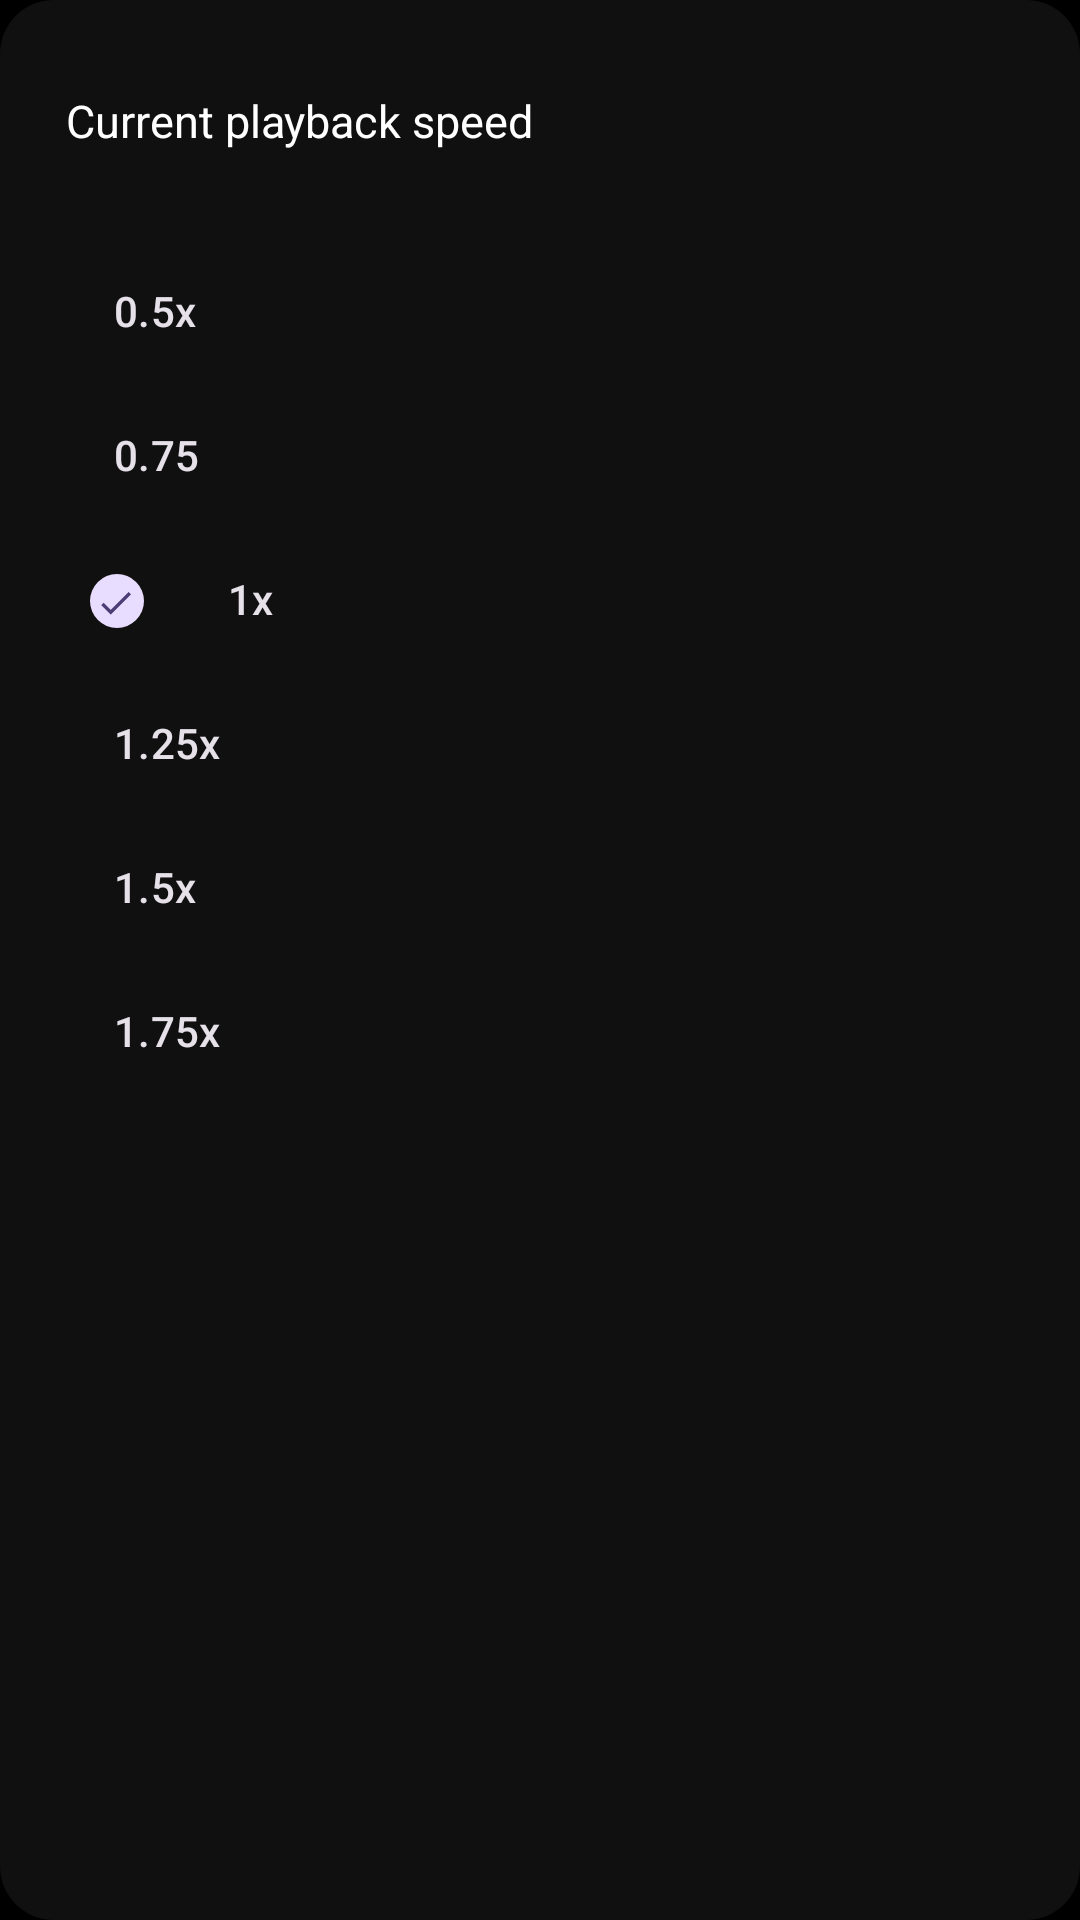

Layout XML and referenced resources for this Android screen:
<!-- AndroidManifest.xml: application theme AppTheme -->
<!-- res/layout/dialog_video_playback_speed_selector.xml -->
<?xml version="1.0" encoding="utf-8"?>
<LinearLayout xmlns:android="http://schemas.android.com/apk/res/android"
    xmlns:app="http://schemas.android.com/apk/res-auto"
    xmlns:tools="http://schemas.android.com/tools"
    android:layout_width="match_parent"
    android:layout_height="wrap_content"
    android:layout_marginHorizontal="8dp"
    android:layout_marginVertical="8dp"
    android:background="@drawable/rounded_constraint_layout_background"
    android:orientation="vertical"
    android:paddingHorizontal="22dp"
    android:paddingVertical="22dp">

    <LinearLayout
        android:layout_width="match_parent"
        android:layout_height="wrap_content"
        android:gravity="center_vertical"
        android:orientation="horizontal"
        android:paddingVertical="8dp">

        <com.google.android.material.textview.MaterialTextView
            android:layout_width="wrap_content"
            android:layout_height="wrap_content"
            android:text="@string/current_playback_speed"
            android:textColor="@color/white"
            android:textSize="15sp"
            app:fontFamily="@font/montserrat">

        </com.google.android.material.textview.MaterialTextView>

        <com.google.android.material.textview.MaterialTextView
            android:id="@+id/currentPlaybackSpeedValueTextView"
            android:layout_width="0dp"
            android:layout_height="wrap_content"
            android:layout_marginStart="32dp"
            android:layout_weight="1"
            android:textColor="@color/white_800"
            android:textSize="15sp"
            app:fontFamily="@font/montserrat"
            tools:text="1x">

        </com.google.android.material.textview.MaterialTextView>

    </LinearLayout>

    <LinearLayout
        android:layout_width="match_parent"
        android:layout_height="wrap_content"
        android:layout_marginTop="22dp"
        android:orientation="vertical">

        <com.google.android.material.chip.ChipGroup
            android:id="@+id/playbackSpeedChipGroup"
            android:layout_width="match_parent"
            android:layout_height="wrap_content"
            app:chipSpacingVertical="0dp"
            app:selectionRequired="true"
            app:singleSelection="true">

            <com.google.android.material.chip.Chip
                android:id="@+id/x0_5Chip"
                android:layout_width="match_parent"
                android:layout_height="wrap_content"
                android:checkable="true"
                android:elevation="0dp"
                android:text="0.5x"
                app:checkedIconEnabled="true"
                app:chipBackgroundColor="@color/black_1200"
                app:chipStrokeWidth="0dp"
                app:iconEndPadding="20dp">

            </com.google.android.material.chip.Chip>

            <com.google.android.material.chip.Chip
                android:id="@+id/x0_75Chip"
                android:layout_width="match_parent"
                android:layout_height="wrap_content"
                android:checkable="true"
                android:elevation="0dp"
                android:text="0.75"
                app:checkedIconEnabled="true"
                app:chipBackgroundColor="@color/black_1200"
                app:chipStrokeWidth="0dp"
                app:iconEndPadding="20dp">

            </com.google.android.material.chip.Chip>

            <com.google.android.material.chip.Chip
                android:id="@+id/x1Chip"
                android:layout_width="match_parent"
                android:layout_height="wrap_content"
                android:checkable="true"
                android:checked="true"
                android:elevation="0dp"
                android:text="1x"
                app:checkedIconEnabled="true"
                app:chipBackgroundColor="@color/black_1200"
                app:chipStrokeWidth="0dp"
                app:iconEndPadding="20dp">

            </com.google.android.material.chip.Chip>

            <com.google.android.material.chip.Chip
                android:id="@+id/x1_25Chip"
                android:layout_width="match_parent"
                android:layout_height="wrap_content"
                android:checkable="true"
                android:elevation="0dp"
                android:text="1.25x"
                app:checkedIconEnabled="true"
                app:chipBackgroundColor="@color/black_1200"
                app:chipStrokeWidth="0dp"
                app:iconEndPadding="20dp">

            </com.google.android.material.chip.Chip>

            <com.google.android.material.chip.Chip
                android:id="@+id/x1_5Chip"
                android:layout_width="match_parent"
                android:layout_height="wrap_content"
                android:checkable="true"
                android:elevation="0dp"
                android:text="1.5x"
                app:checkedIconEnabled="true"
                app:chipBackgroundColor="@color/black_1200"
                app:chipStrokeWidth="0dp"
                app:iconEndPadding="20dp">

            </com.google.android.material.chip.Chip>

            <com.google.android.material.chip.Chip
                android:id="@+id/x1_75Chip"
                android:layout_width="match_parent"
                android:layout_height="wrap_content"
                android:checkable="true"
                android:elevation="0dp"
                android:text="1.75x"
                app:checkedIconEnabled="true"
                app:chipBackgroundColor="@color/black_1200"
                app:chipStrokeWidth="0dp"
                app:iconEndPadding="20dp">

            </com.google.android.material.chip.Chip>
        </com.google.android.material.chip.ChipGroup>

    </LinearLayout>

</LinearLayout>
<!-- resources referenced by this layout -->
<resources>
  <color name="black_1200">#101010</color>
      //new set of color ,do not override
  <color name="white">#FFFFFF</color>
  <color name="white_800">#c3c3c3</color>
  <!-- drawable rounded_constraint_layout_background (drawable) -->
  <?xml version="1.0" encoding="utf-8"?>
  <shape xmlns:android="http://schemas.android.com/apk/res/android">
      <solid android:color="@color/black_1200" />
      <corners android:radius="18dp" />
  </shape>
  <string name="current_playback_speed">Current playback speed</string>
  <color name="md_theme_primary">#CFBDFE</color>
  <color name="md_theme_onPrimary">#36275D</color>
  <color name="md_theme_primaryContainer">#4D3D75</color>
  <color name="md_theme_onPrimaryContainer">#E9DDFF</color>
  <color name="md_theme_secondary">#CFBDFE</color>
  <color name="md_theme_onSecondary">#36275D</color>
  <color name="md_theme_secondaryContainer">#4D3D75</color>
  <color name="md_theme_onSecondaryContainer">#E9DDFF</color>
  <color name="md_theme_tertiary">#C0C1FF</color>
  <color name="md_theme_onTertiary">#282A60</color>
  <color name="md_theme_tertiaryContainer">#3F4178</color>
  <color name="md_theme_onTertiaryContainer">#E1E0FF</color>
  <color name="md_theme_error">#FFB4A8</color>
  <color name="md_theme_onError">#561E17</color>
  <color name="md_theme_errorContainer">#73342B</color>
  <color name="md_theme_onErrorContainer">#FFDAD5</color>
  <color name="md_theme_background">#000000</color>
  <color name="md_theme_onBackground">#E6E0E9</color>
  <color name="md_theme_surface">#141218</color>
  <color name="md_theme_onSurface">#E6E0E9</color>
  <color name="md_theme_surfaceVariant">#49454E</color>
  <color name="md_theme_onSurfaceVariant">#CAC4CF</color>
  <color name="md_theme_outline">#948F99</color>
  <color name="md_theme_outlineVariant">#49454E</color>
  <color name="md_theme_inverseSurface">#E6E0E9</color>
  <color name="md_theme_inverseOnSurface">#322F35</color>
  <color name="md_theme_inversePrimary">#65558F</color>
  <color name="md_theme_primaryFixed">#E9DDFF</color>
  <color name="md_theme_onPrimaryFixed">#201047</color>
  <color name="md_theme_primaryFixedDim">#CFBDFE</color>
  <color name="md_theme_onPrimaryFixedVariant">#4D3D75</color>
  <color name="md_theme_secondaryFixed">#E9DDFF</color>
  <color name="md_theme_onSecondaryFixed">#201047</color>
  <color name="md_theme_secondaryFixedDim">#CFBDFE</color>
  <color name="md_theme_onSecondaryFixedVariant">#4D3D75</color>
  <color name="md_theme_tertiaryFixed">#E1E0FF</color>
  <color name="md_theme_onTertiaryFixed">#12144B</color>
  <color name="md_theme_tertiaryFixedDim">#C0C1FF</color>
  <color name="md_theme_onTertiaryFixedVariant">#3F4178</color>
  <color name="md_theme_surfaceDim">#141218</color>
  <color name="md_theme_surfaceBright">#3B383E</color>
  <color name="md_theme_surfaceContainerLowest">#0F0D13</color>
  <color name="md_theme_surfaceContainerLow">#1D1B20</color>
  <color name="md_theme_surfaceContainer">#211F24</color>
  <color name="md_theme_surfaceContainerHigh">#2B292F</color>
  <color name="md_theme_surfaceContainerHighest">#36343A</color>
  <color name="black">#000000</color>
</resources>
